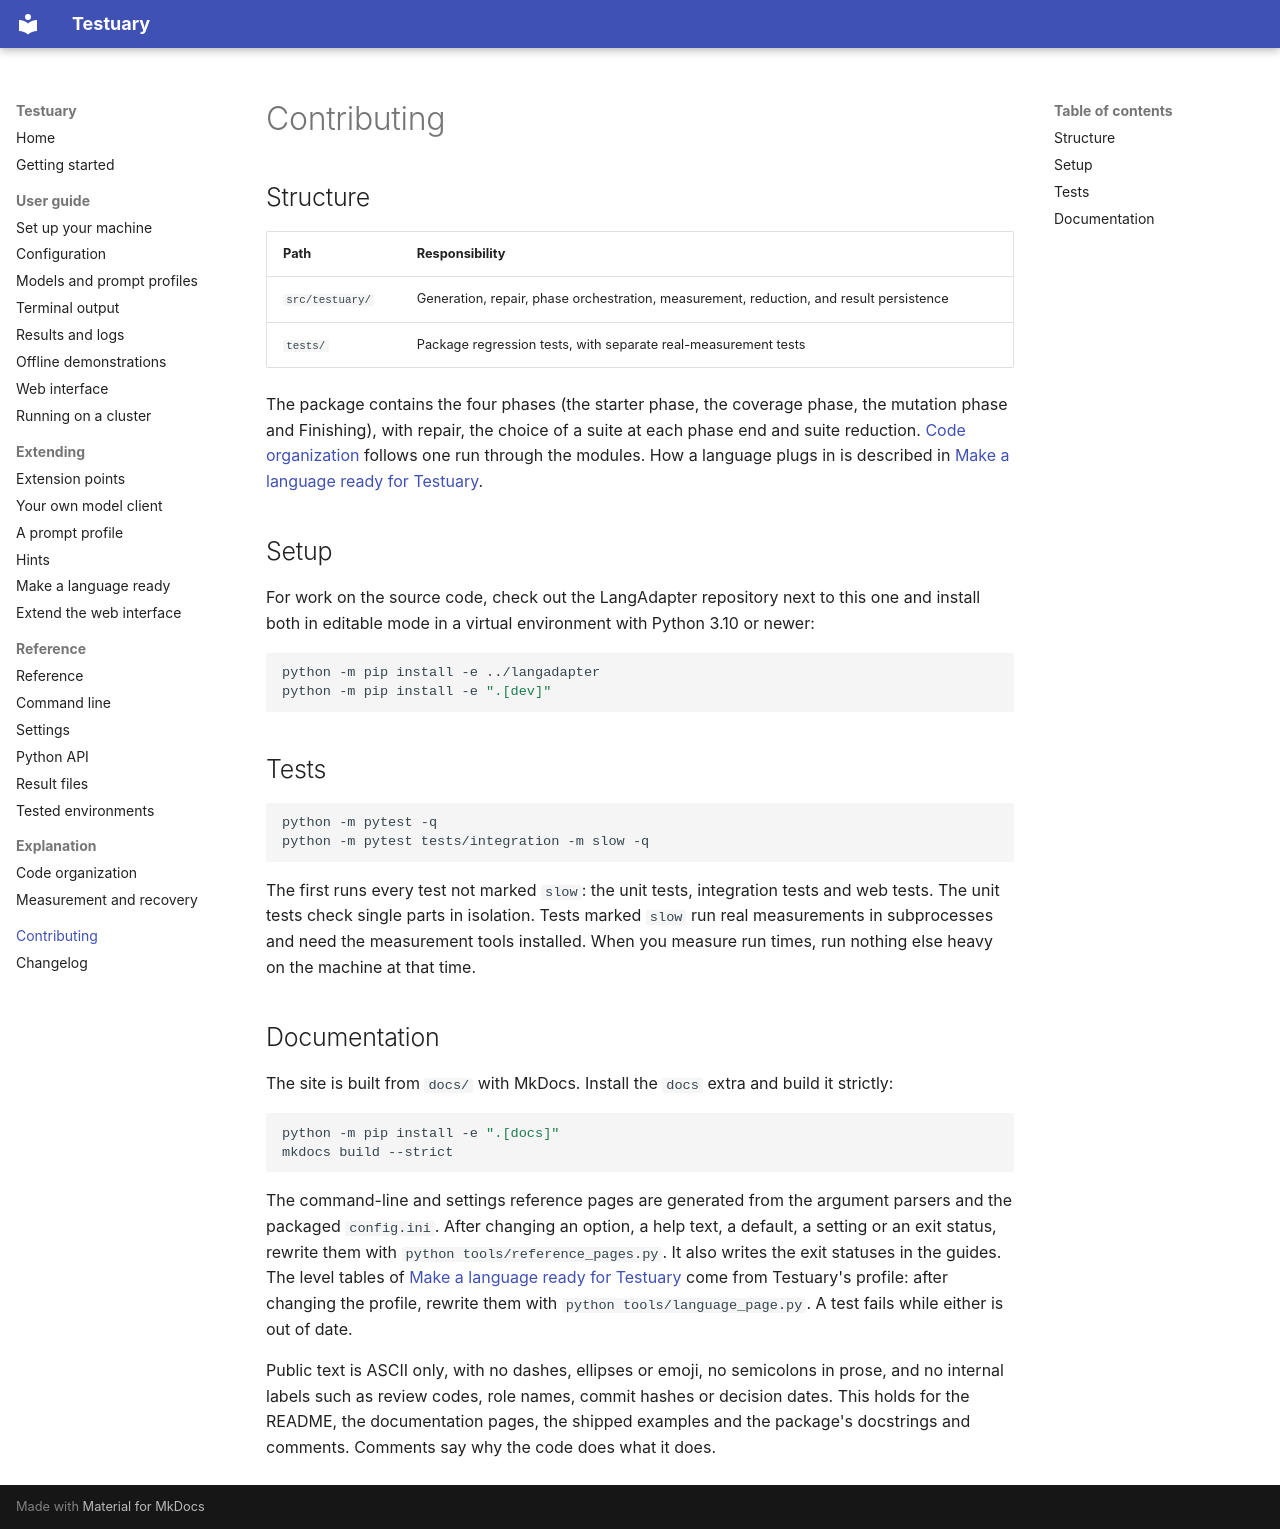

repository: k-kammler/testuary · page: contributing/index.html · generator: mkdocs

# Contributing

## Structure

| Path | Responsibility |
| --- | --- |
| `src/testuary/` | Generation, repair, phase orchestration, measurement, reduction, and result persistence |
| `tests/` | Package regression tests, with separate real-measurement tests |

The package contains the four phases (the starter phase, the coverage phase,
the mutation phase and Finishing), with repair, the choice of a suite at each
phase end and suite reduction.
[Code organization](explanation/code-organization.md) follows one run
through the modules. How a language plugs in is described in
[Make a language ready for Testuary](extending/languages.md).

## Setup

For work on the source code, check out the LangAdapter repository next to this
one and install both in editable mode in a virtual environment with Python
3.10 or newer:

```bash
python -m pip install -e ../langadapter
python -m pip install -e ".[dev]"
```

## Tests

```bash
python -m pytest -q
python -m pytest tests/integration -m slow -q
```

The first runs every test not marked `slow`: the unit tests, integration tests
and web tests. The unit tests check single parts in isolation. Tests marked
`slow` run real measurements in subprocesses and need the measurement tools
installed. When you measure run times, run nothing else heavy on the machine at
that time.

## Documentation

The site is built from `docs/` with MkDocs. Install the `docs` extra and build
it strictly:

```bash
python -m pip install -e ".[docs]"
mkdocs build --strict
```

The command-line and settings reference pages are generated from the
argument parsers and the packaged `config.ini`. After changing an option, a
help text, a default, a setting or an exit status, rewrite them with
`python tools/reference_pages.py`. It also writes the exit statuses in the
guides. The level
tables of [Make a language ready for Testuary](extending/languages.md) come
from Testuary's profile: after changing the profile, rewrite them with
`python tools/language_page.py`. A test fails while either is out of date.

Public text is ASCII only, with no dashes, ellipses or emoji, no semicolons
in prose, and no internal labels such as review codes, role names, commit
hashes or decision dates. This holds for the README, the documentation
pages, the shipped examples and the package's docstrings and comments.
Comments say why the code does what it does.
